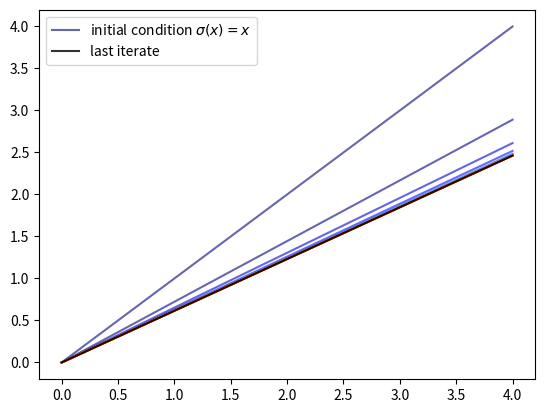
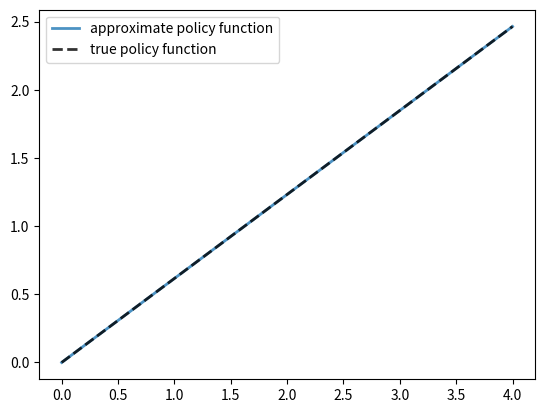
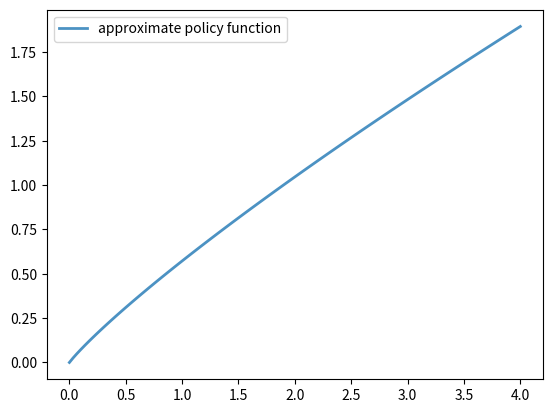

The matplotlib source for these figures, in order:
!pip install quantecon

import matplotlib.pyplot as plt
import numpy as np
from scipy.optimize import brentq
from typing import NamedTuple, Callable

def v_star(x, α, β, μ):
    """
    True value function
    """
    c1 = np.log(1 - α * β) / (1 - β)
    c2 = (μ + α * np.log(α * β)) / (1 - α)
    c3 = 1 / (1 - β)
    c4 = 1 / (1 - α * β)
    return c1 + c2 * (c3 - c4) + c4 * np.log(x)

def σ_star(x, α, β):
    """
    True optimal policy
    """
    return (1 - α * β) * x

class Model(NamedTuple):
    u: Callable        # utility function
    f: Callable        # production function
    β: float           # discount factor
    μ: float           # shock location parameter
    ν: float           # shock scale parameter
    grid: np.ndarray   # state grid
    shocks: np.ndarray # shock draws
    α: float = 0.4     # production function parameter
    u_prime: Callable = None        # derivative of utility
    f_prime: Callable = None        # derivative of production


def create_model(
        u: Callable,
        f: Callable,
        β: float = 0.96,
        μ: float = 0.0,
        ν: float = 0.1,
        grid_max: float = 4.0,
        grid_size: int = 120,
        shock_size: int = 250,
        seed: int = 1234,
        α: float = 0.4,
        u_prime: Callable = None,
        f_prime: Callable = None
    ) -> Model:
    """
    Creates an instance of the cake eating model.
    """
    # Set up grid
    grid = np.linspace(1e-4, grid_max, grid_size)

    # Store shocks (with a seed, so results are reproducible)
    np.random.seed(seed)
    shocks = np.exp(μ + ν * np.random.randn(shock_size))

    return Model(u, f, β, μ, ν, grid, shocks, α, u_prime, f_prime)

def euler_diff(c: float, σ: np.ndarray, x: float, model: Model) -> float:
    """
    Set up a function such that the root with respect to c,
    given x and σ, is equal to Kσ(x).

    """

    # Unpack
    u, f, β, μ, ν, grid, shocks, α, u_prime, f_prime = model

    # Turn σ into a function via interpolation
    σ_func = lambda x: np.interp(x, grid, σ)

    # Now set up the function we need to find the root of.
    vals = u_prime(σ_func(f(x - c, α) * shocks)) * f_prime(x - c, α) * shocks
    return u_prime(c) - β * np.mean(vals)

def K(σ: np.ndarray, model: Model) -> np.ndarray:
    """
    The Coleman-Reffett operator

    """

    # Unpack
    u, f, β, μ, ν, grid, shocks, α, u_prime, f_prime = model

    σ_new = np.empty_like(σ)
    for i, x in enumerate(grid):
        # Solve for optimal c at x
        c_star = brentq(euler_diff, 1e-10, x-1e-10, args=(σ, x, model))
        σ_new[i] = c_star

    return σ_new

# Define utility and production functions with derivatives
α = 0.4
u = lambda c: np.log(c)
u_prime = lambda c: 1 / c
f = lambda k, α: k**α
f_prime = lambda k, α: α * k**(α - 1)

model = create_model(u=u, f=f, α=α, u_prime=u_prime, f_prime=f_prime)
grid = model.grid

n = 15
σ = grid.copy()  # Set initial condition

fig, ax = plt.subplots()
lb = r'initial condition $\sigma(x) = x$'
ax.plot(grid, σ, color=plt.cm.jet(0), alpha=0.6, label=lb)

for i in range(n):
    σ = K(σ, model)
    ax.plot(grid, σ, color=plt.cm.jet(i / n), alpha=0.6)

# Update one more time and plot the last iterate in black
σ = K(σ, model)
ax.plot(grid, σ, color='k', alpha=0.8, label='last iterate')

ax.legend()

plt.show()

def solve_model_time_iter(
        model: Model,
        σ_init: np.ndarray,
        tol: float = 1e-5,
        max_iter: int = 1000,
        verbose: bool = True
    ) -> np.ndarray:
    """
    Solve the model using time iteration.

    """
    σ = σ_init
    error = tol + 1
    i = 0

    while error > tol and i < max_iter:
        σ_new = K(σ, model)
        error = np.max(np.abs(σ_new - σ))
        σ = σ_new
        i += 1
        if verbose:
            print(f"Iteration {i}, error = {error}")

    if i == max_iter:
        print("Warning: maximum iterations reached")

    return σ

# Unpack
grid = model.grid

σ_init = np.copy(grid)
σ = solve_model_time_iter(model, σ_init)

# Unpack
grid, α, β = model.grid, model.α, model.β

fig, ax = plt.subplots()

ax.plot(grid, σ, lw=2,
        alpha=0.8, label='approximate policy function')

ax.plot(grid, σ_star(grid, α, β), 'k--',
        lw=2, alpha=0.8, label='true policy function')

ax.legend()
plt.show()

# Unpack
grid, α, β = model.grid, model.α, model.β

np.max(np.abs(σ - σ_star(grid, α, β)))

γ = 1.5

def u_crra(c):
    return c**(1 - γ) / (1 - γ)

def u_prime_crra(c):
    return c**(-γ)

# Use the same production function as before
model_crra = create_model(u=u_crra, f=f, α=α,
                          u_prime=u_prime_crra, f_prime=f_prime)

%%time
# Unpack
grid = model_crra.grid

σ_init = np.copy(grid)
σ = solve_model_time_iter(model_crra, σ_init)


fig, ax = plt.subplots()

ax.plot(grid, σ, lw=2,
        alpha=0.8, label='approximate policy function')

ax.legend()
plt.show()